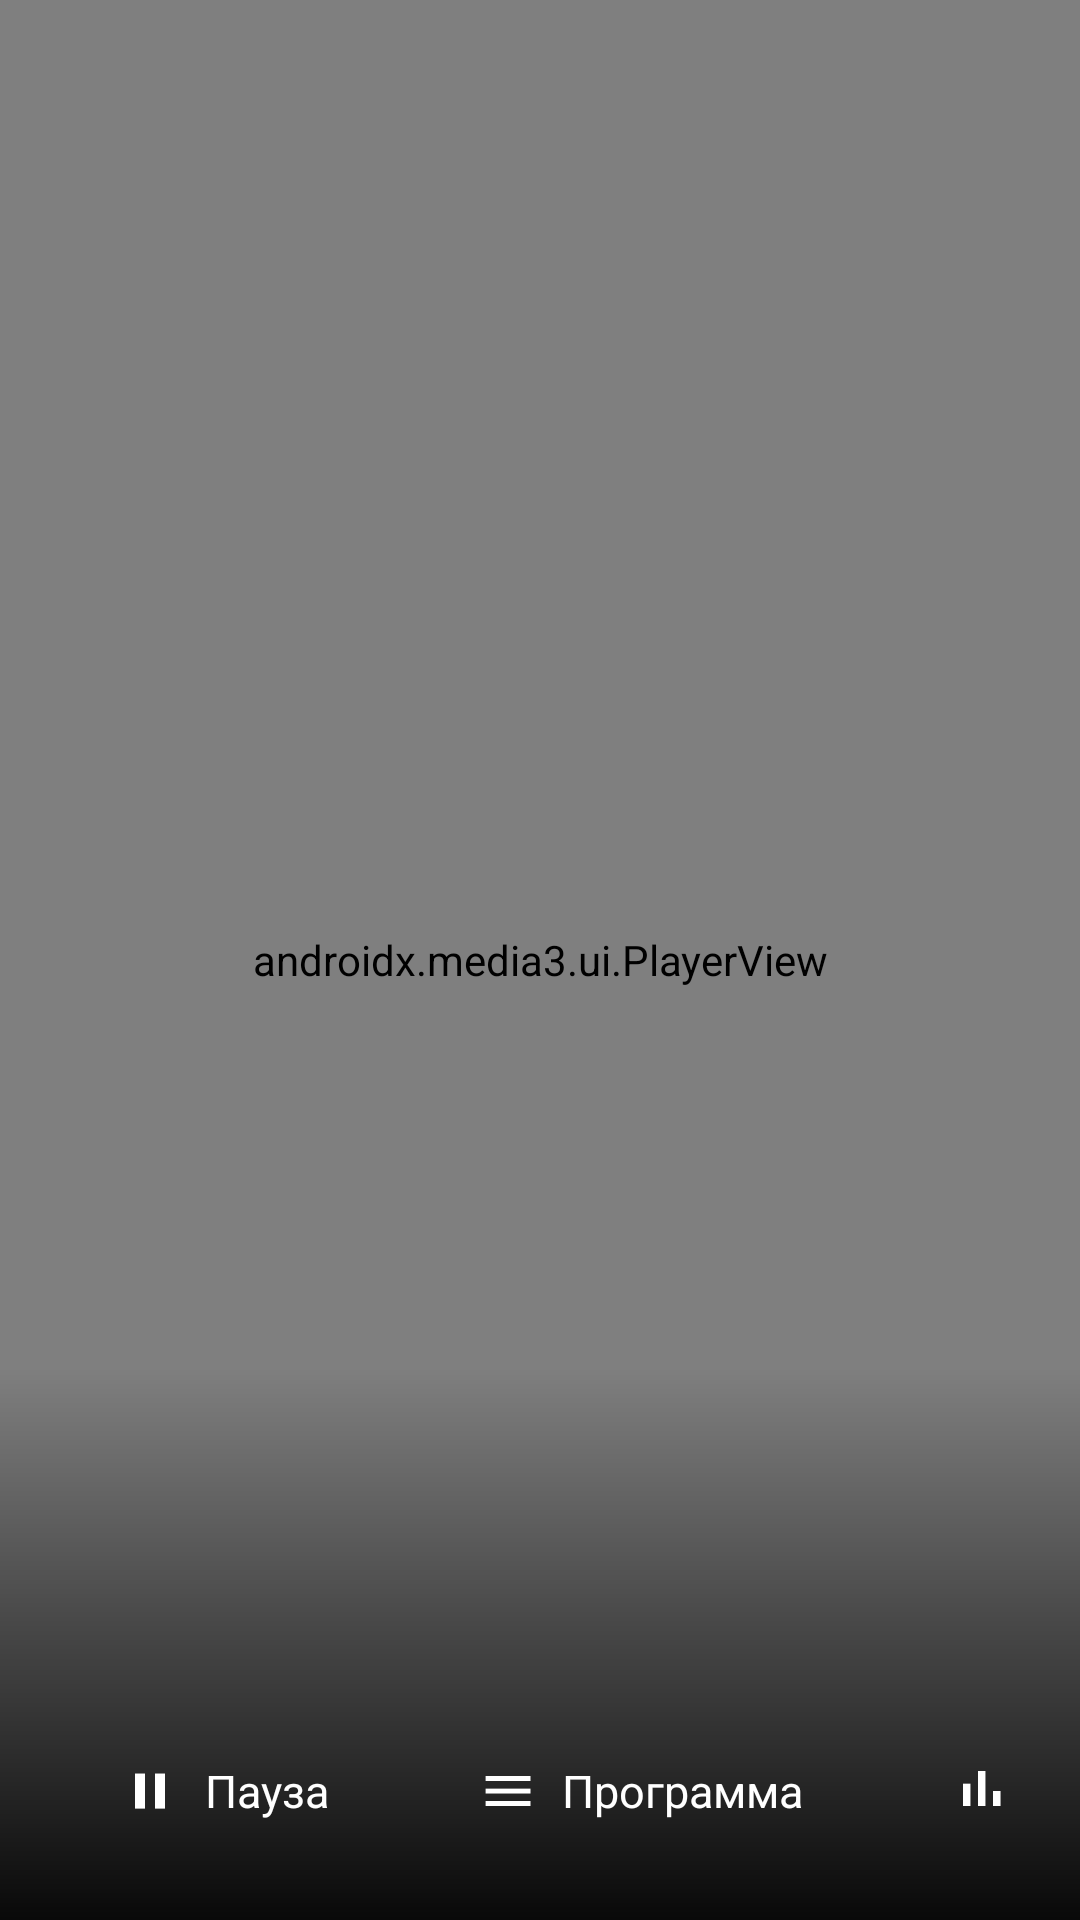

Reconstruct the res/layout file that produces this screen, plus the resources it refers to.
<!-- AndroidManifest.xml: activity theme Theme.FreeTV.Player -->
<!-- res/layout/activity_player.xml -->
<?xml version="1.0" encoding="utf-8"?>
<FrameLayout xmlns:android="http://schemas.android.com/apk/res/android"
    xmlns:app="http://schemas.android.com/apk/res-auto"
    android:layout_width="match_parent"
    android:layout_height="match_parent"
    android:background="@android:color/black">

    <androidx.media3.ui.PlayerView
        android:id="@+id/player_view"
        android:layout_width="match_parent"
        android:layout_height="match_parent"
        app:resize_mode="fit"
        app:show_buffering="when_playing"
        app:use_controller="false" />

    <View
        android:id="@+id/touch_layer"
        android:layout_width="match_parent"
        android:layout_height="match_parent"
        android:background="@android:color/transparent"
        android:clickable="true"
        android:focusable="false" />

    <LinearLayout
        android:id="@+id/overlay"
        android:layout_width="match_parent"
        android:layout_height="wrap_content"
        android:layout_gravity="bottom"
        android:background="@drawable/overlay_bg"
        android:orientation="vertical"
        android:paddingStart="@dimen/player_horizontal_padding"
        android:paddingTop="@dimen/player_top_padding"
        android:paddingEnd="@dimen/player_horizontal_padding"
        android:paddingBottom="@dimen/player_bottom_padding">

        <LinearLayout
            android:layout_width="match_parent"
            android:layout_height="wrap_content"
            android:orientation="horizontal">

            <TextView
                android:id="@+id/channel_number"
                android:layout_width="wrap_content"
                android:layout_height="wrap_content"
                android:layout_marginEnd="24dp"
                android:minWidth="44dp"
                android:textColor="@color/accent"
                android:textSize="@dimen/player_number_size"
                android:textStyle="bold" />

            <LinearLayout
                android:layout_width="0dp"
                android:layout_height="wrap_content"
                android:layout_weight="1"
                android:orientation="vertical">

                <TextView
                    android:id="@+id/channel_name"
                    android:layout_width="match_parent"
                    android:layout_height="wrap_content"
                    android:ellipsize="end"
                    android:maxLines="1"
                    android:textColor="@color/text"
                    android:textSize="@dimen/player_name_size"
                    android:textStyle="bold" />

                <LinearLayout
                    android:layout_width="match_parent"
                    android:layout_height="wrap_content"
                    android:gravity="center_vertical"
                    android:orientation="horizontal">

                    <TextView
                        android:id="@+id/live_badge"
                        android:layout_width="wrap_content"
                        android:layout_height="wrap_content"
                        android:layout_marginEnd="8dp"
                        android:background="@drawable/badge_bg"
                        android:paddingStart="6dp"
                        android:paddingTop="1dp"
                        android:paddingEnd="6dp"
                        android:paddingBottom="1dp"
                        android:text="● LIVE"
                        android:textColor="@color/hd"
                        android:textSize="11sp"
                        android:textStyle="bold"
                        android:visibility="gone" />

                    <TextView
                        android:id="@+id/channel_meta"
                        android:layout_width="0dp"
                        android:layout_height="wrap_content"
                        android:layout_weight="1"
                        android:textColor="@color/text_dim"
                        android:textSize="14sp" />

                </LinearLayout>

                <TextView
                    android:id="@+id/channel_now"
                    android:layout_width="match_parent"
                    android:layout_height="wrap_content"
                    android:layout_marginTop="6dp"
                    android:ellipsize="end"
                    android:maxLines="3"
                    android:textColor="@color/text"
                    android:textSize="15sp" />

                <ProgressBar
                    android:id="@+id/channel_progress"
                    style="?android:attr/progressBarStyleHorizontal"
                    android:layout_width="match_parent"
                    android:layout_height="3dp"
                    android:layout_marginTop="6dp"
                    android:max="1000"
                    android:progressTint="@color/accent"
                    android:visibility="gone" />

            </LinearLayout>

        </LinearLayout>

        <HorizontalScrollView
            android:layout_width="match_parent"
            android:layout_height="wrap_content"
            android:layout_marginTop="16dp"
            android:scrollbars="none">

            <LinearLayout
                android:id="@+id/player_controls"
                android:layout_width="wrap_content"
                android:layout_height="wrap_content"
                android:orientation="horizontal">

                <TextView
                    android:id="@+id/btn_play"
                    style="@style/PlayerChip"
                    android:drawableStart="@drawable/ic_pause"
                    android:drawablePadding="8dp"
                    android:text="Пауза" />

                <TextView
                    android:id="@+id/btn_schedule"
                    style="@style/PlayerChip"
                    android:drawableStart="@drawable/ic_list"
                    android:drawablePadding="8dp"
                    android:text="Программа" />

                <TextView
                    android:id="@+id/btn_quality"
                    style="@style/PlayerChip"
                    android:drawableStart="@drawable/ic_quality"
                    android:drawablePadding="8dp"
                    android:text="Качество" />

                <TextView
                    android:id="@+id/btn_back"
                    style="@style/PlayerChip"
                    android:drawableStart="@drawable/ic_back"
                    android:drawablePadding="8dp"
                    android:text="Назад" />

            </LinearLayout>

        </HorizontalScrollView>

    </LinearLayout>

    <LinearLayout
        android:id="@+id/error_view"
        android:layout_width="wrap_content"
        android:layout_height="wrap_content"
        android:layout_gravity="center"
        android:background="@drawable/error_bg"
        android:gravity="center_horizontal"
        android:minWidth="320dp"
        android:orientation="vertical"
        android:padding="32dp"
        android:visibility="gone">

        <TextView
            android:id="@+id/error_title"
            android:layout_width="wrap_content"
            android:layout_height="wrap_content"
            android:textColor="@color/text"
            android:textSize="24sp"
            android:textStyle="bold" />

        <TextView
            android:id="@+id/error_hint"
            android:layout_width="wrap_content"
            android:layout_height="wrap_content"
            android:layout_marginTop="10dp"
            android:gravity="center"
            android:textColor="@color/text_dim"
            android:textSize="15sp" />

        <TextView
            android:id="@+id/error_technical"
            android:layout_width="wrap_content"
            android:layout_height="wrap_content"
            android:layout_marginTop="10dp"
            android:gravity="center"
            android:maxLines="3"
            android:textColor="#66788C"
            android:textSize="11sp"
            android:visibility="gone" />

        <TextView
            android:id="@+id/btn_retry"
            style="@style/PlayerChip"
            android:layout_marginTop="18dp"
            android:drawableStart="@drawable/ic_refresh"
            android:drawablePadding="8dp"
            android:text="Повторить" />

    </LinearLayout>

</FrameLayout>
<!-- resources referenced by this layout -->
<resources>
  <color name="accent">#4C9AFF</color>
  <color name="hd">#35D07F</color>
  <color name="text">#FFFFFF</color>
  <color name="text_dim">#93A4B8</color>
  <dimen name="player_bottom_padding">22dp</dimen>
  <dimen name="player_horizontal_padding">20dp</dimen>
  <dimen name="player_name_size">20sp</dimen>
  <dimen name="player_number_size">22sp</dimen>
  <dimen name="player_top_padding">32dp</dimen>
  <!-- drawable badge_bg (drawable) -->
  <?xml version="1.0" encoding="utf-8"?>
  <shape xmlns:android="http://schemas.android.com/apk/res/android"
      android:shape="rectangle">
      <solid android:color="#990A0E14" />
      <corners android:radius="4dp" />
  </shape>
  <!-- drawable error_bg (drawable) -->
  <?xml version="1.0" encoding="utf-8"?>
  <shape xmlns:android="http://schemas.android.com/apk/res/android"
      android:shape="rectangle">
      <solid android:color="#E60A0E14" />
      <corners android:radius="16dp" />
      <stroke
          android:width="1dp"
          android:color="#33FFFFFF" />
  </shape>
  <!-- drawable ic_back (drawable) -->
  <vector xmlns:android="http://schemas.android.com/apk/res/android"
      android:width="20dp" android:height="20dp"
      android:viewportWidth="24" android:viewportHeight="24">
      <path android:fillColor="#FFFFFF" android:pathData="M20,11H7.8l5.6,-5.6L12,4l-8,8 8,8 1.4,-1.4L7.8,13H20z" />
  </vector>
  <!-- drawable ic_list (drawable) -->
  <vector xmlns:android="http://schemas.android.com/apk/res/android"
      android:width="20dp" android:height="20dp"
      android:viewportWidth="24" android:viewportHeight="24">
      <path android:fillColor="#FFFFFF" android:pathData="M3,6h18v2H3z M3,11h18v2H3z M3,16h18v2H3z" />
  </vector>
  <!-- drawable ic_pause (drawable) -->
  <vector xmlns:android="http://schemas.android.com/apk/res/android"
      android:width="20dp" android:height="20dp"
      android:viewportWidth="24" android:viewportHeight="24">
      <path android:fillColor="#FFFFFF" android:pathData="M6,5h4v14H6z M14,5h4v14h-4z" />
  </vector>
  <!-- drawable ic_quality (drawable) -->
  <vector xmlns:android="http://schemas.android.com/apk/res/android"
      android:width="20dp" android:height="20dp"
      android:viewportWidth="24" android:viewportHeight="24">
      <path android:fillColor="#FFFFFF" android:pathData="M4,18h3V9H4z M10,18h3V4h-3z M16,18h3v-6h-3z" />
  </vector>
  <!-- drawable overlay_bg (drawable) -->
  <?xml version="1.0" encoding="utf-8"?>
  <shape xmlns:android="http://schemas.android.com/apk/res/android"
      android:shape="rectangle">
      <gradient
          android:angle="270"
          android:endColor="#EE000000"
          android:startColor="#00000000" />
  </shape>
  <style name="Theme.FreeTV.Player" parent="Theme.FreeTV">
          <item name="android:windowBackground">@android:color/black</item>
          <item name="android:windowFullscreen">true</item>
      </style>
  <!-- drawable chip_bg (drawable) -->
  <?xml version="1.0" encoding="utf-8"?>
  <selector xmlns:android="http://schemas.android.com/apk/res/android">
      <item android:drawable="@drawable/chip_bg_focused" android:state_focused="true" />
      <item android:drawable="@drawable/chip_bg_pressed" android:state_pressed="true" />
      <item android:drawable="@drawable/chip_bg_normal" />
  </selector>
  <!-- drawable chip_bg_focused (drawable) -->
  <?xml version="1.0" encoding="utf-8"?>
  <shape xmlns:android="http://schemas.android.com/apk/res/android"
      android:shape="rectangle">
      <solid android:color="#1D2A3B" />
      <corners android:radius="22dp" />
      <stroke
          android:width="2dp"
          android:color="@color/accent" />
  </shape>
  <!-- drawable chip_bg_normal (drawable) -->
  <?xml version="1.0" encoding="utf-8"?>
  <shape xmlns:android="http://schemas.android.com/apk/res/android"
      android:shape="rectangle">
      <solid android:color="#26FFFFFF" />
      <corners android:radius="22dp" />
      <stroke
          android:width="1dp"
          android:color="#33FFFFFF" />
  </shape>
  <color name="bg">#0A0E14</color>
</resources>
